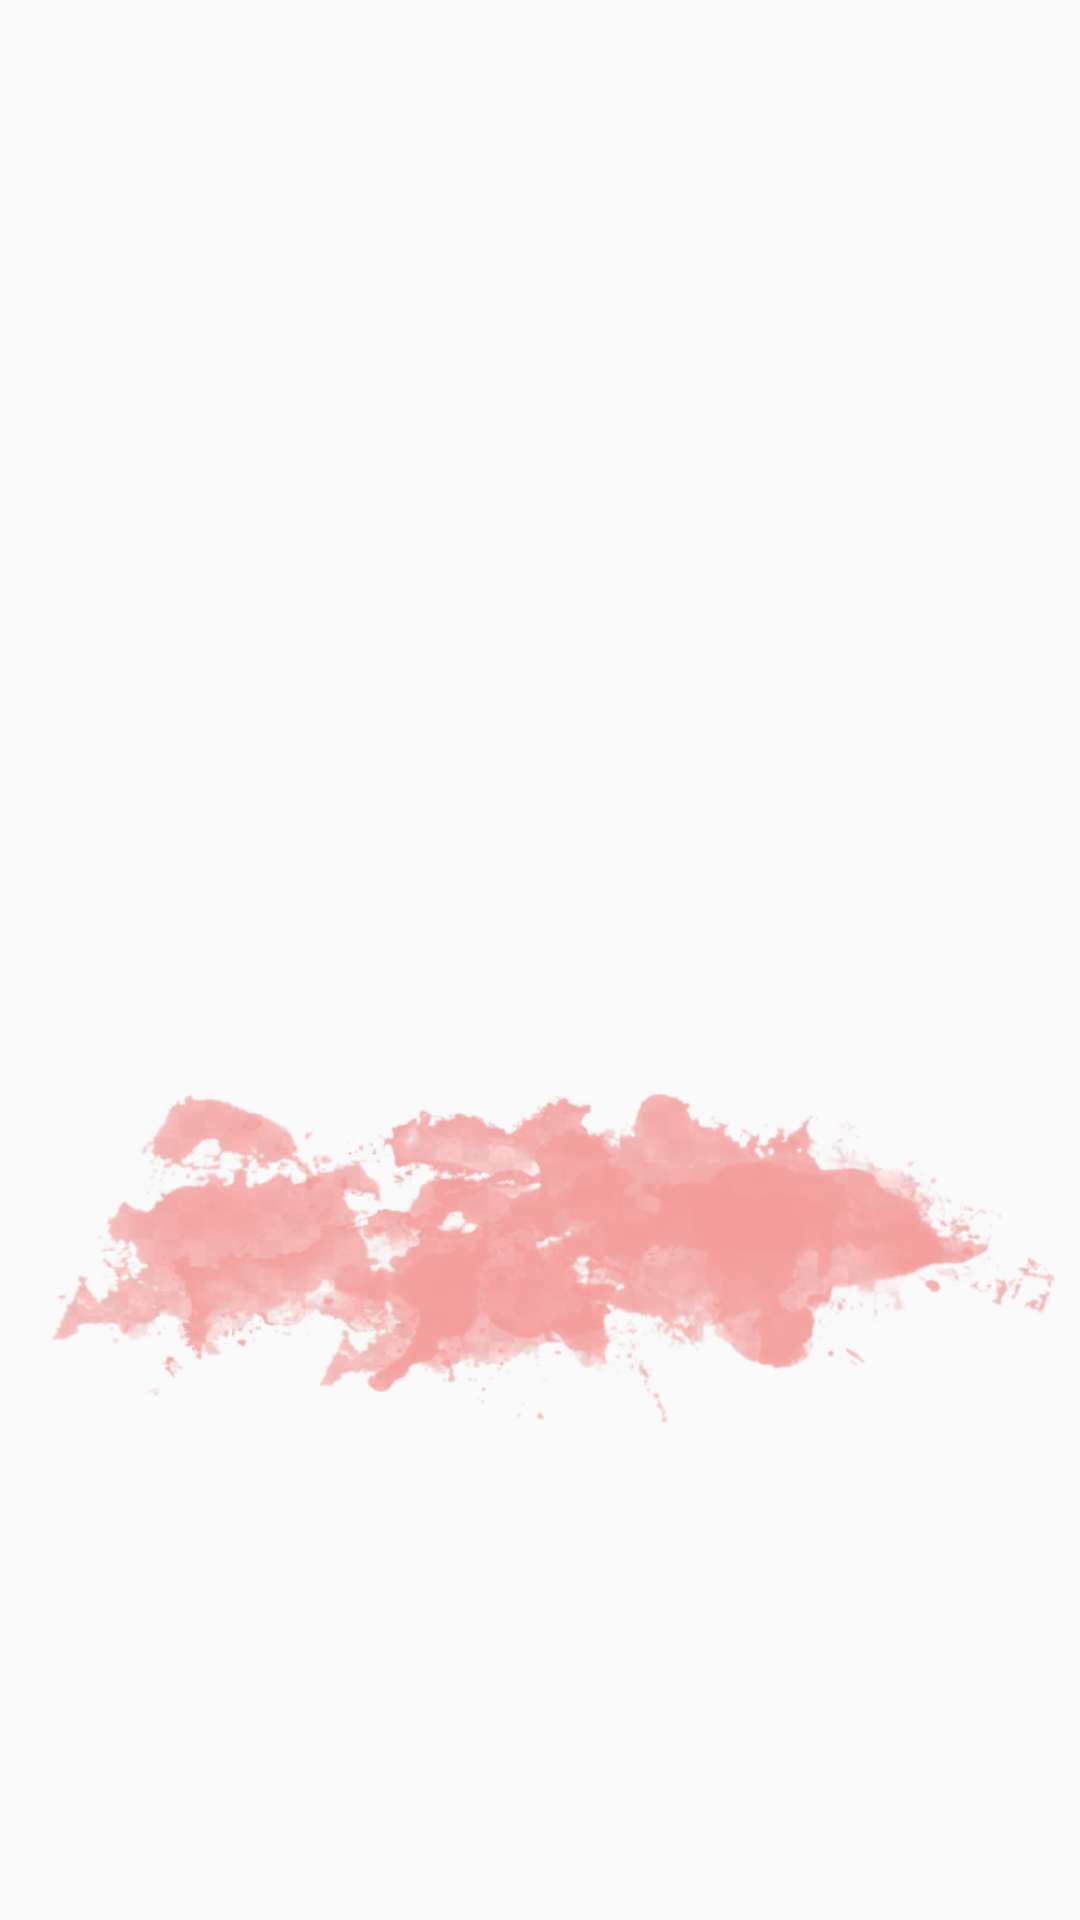

The Android layout XML behind this screen, and the referenced resources:
<!-- AndroidManifest.xml: application theme Theme.RemoveSplashScreenTheme -->
<!-- res/layout/activity_splash.xml -->
<?xml version="1.0" encoding="utf-8"?>
<androidx.constraintlayout.widget.ConstraintLayout xmlns:android="http://schemas.android.com/apk/res/android"
    android:layout_width="match_parent"
    android:layout_height="match_parent"
    xmlns:tools="http://schemas.android.com/tools"
    xmlns:app="http://schemas.android.com/apk/res-auto"
    android:layout_gravity="center"
    tools:context=".SplashActivity">

    <FrameLayout
        app:layout_constraintLeft_toLeftOf="parent"
        app:layout_constraintRight_toRightOf="parent"
        android:layout_width="match_parent"
        android:layout_height="match_parent">

        <ImageView
            android:layout_marginTop="250dp"
            android:layout_width="wrap_content"
            android:layout_height="wrap_content"
            android:src="@drawable/pink2_unscreen" />

        <ImageView
            android:id="@+id/gif_image"
            android:layout_width="match_parent"
            android:layout_height="250dp"
            android:layout_marginTop="170dp"
            android:scaleType="centerCrop" />

    </FrameLayout>



</androidx.constraintlayout.widget.ConstraintLayout>
<!-- resources referenced by this layout -->
<resources>
  <!-- drawable pink2_unscreen: png bitmap (drawable-v24, 211741 bytes) -->
  <style name="Theme.RemoveSplashScreenTheme" parent="@style/AppTheme">
          <item name="android:windowIsTranslucent">true</item>
      </style>
  <style name="AppTheme" parent="Theme.AppCompat.Light.DarkActionBar">
          
          <item name="colorPrimary">@color/colorPrimary</item>
          <item name="colorPrimaryDark">@color/colorPrimary</item>
          <item name="colorAccent">@color/colorAccent</item>
  
          <item name="windowActionBar">false</item>
          <item name="windowNoTitle">true</item>
      </style>
  <color name="colorPrimary">#E39A9A</color>
  <color name="colorAccent">#8E8C8C</color>
</resources>
